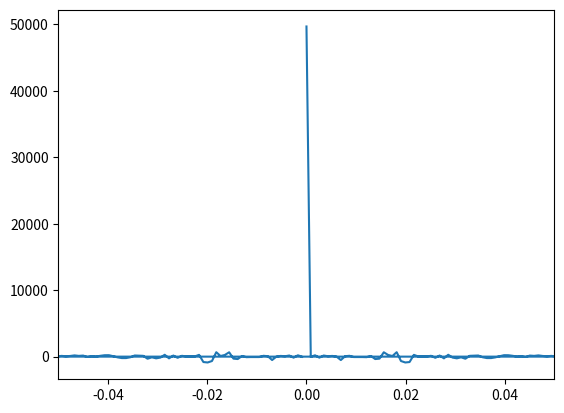

This figure's Python source:
"""
Simulate a 0D predator-prey reaction using Gillespie algorithm (stochastic simulation algorithm). 

The simulation setup and the parameters are inspired by McKane A. j., Newman T. J., 2005, Physical review letters, 94, 218102. 
"""
import numpy as np
import matplotlib.pyplot as py
from pathlib import Path
import random
import time
import matplotlib
import math
import time

from functools import partial #ref: https://stackoverflow.com/questions/15331726/how-does-functools-partial-do-what-it-does

class reactants:
    """
    A class for storing the names and the number of reactants. 

    Attributes: 
        reactant_IDs (str; iterable object): A 1D array of the names (identifiers) of the reactants.

        number_of_particles (int; iterable object): A 1D array of the number of the particles of each reactant. 
        Should have the same index as reactant_IDs.

        data (dict): Dictionary of reactants and their current number of particles.

    """
    def __init__(self,reactant_IDs,number_of_particles):
        """
        Initialise an reactants object. 

        Parameters: 
            reactant_IDs (str; iterable object): A 1D array of the names (identifiers) of the reactants.

            number_of_particles (int; iterable object): A 1D array of the number of the particles of each reactant. 
            Should have the same index as reactant_IDs.

            data (dict): Dictionary of reactants and their current number of particles.
        """
        self.reactant_IDs = reactant_IDs
        self.number_of_particles = number_of_particles
        self.data = dict(zip(reactant_IDs, number_of_particles))
    
class reaction_channels:
    """
    A class for computing and storing the propensities of each reaction in situ. 

    Attributes:
        reactions (dict): A dictionary that stores the reaction channels, number of particles for each reactants, 
        the number of particles of the products, etc. 

        particle_dict (dict): Current number of particles of each species. 

        nonlinear_cf (dict): Perform nonlinear mathematical processes. 

        propensities: compute the propensities each time reaction_channels is called. 
    """
    def __init__(self, reactions, particle_dict, nonlinear_cf):
        """
        Initialise an reaction_channels object. 

        Parameters: 
            reactions (dict): A dictionary that stores the reaction channels, number of particles for each reactants, 
        the number of particles of the products, etc. 

            particle_dict (dict): Current number of particles of each species. 

            nonlinear_cf (dict): Perform nonlinear mathematical processes. 
        """

        self.reactions = reactions
        self.particle_dict = particle_dict
        self.nonlinear_cf = nonlinear_cf ## Optional nonlinear function
        
        self.propensities = self.compute_all_propensities() #Call the method compute_all_propensities() at each run.
        


    def compute_all_propensities(self):
        """
        Compute the propensities of each reaction channel. 
            
            Returns: 
                dict: propensities of each reaction channel with the name R{index of each reaction channel}
        """
        prop_dict = {}
        for idx, reaction in enumerate(self.reactions):
            a = 1
            valid = True
            for i, r in enumerate(reaction['reactants']):
                
                N = self.particle_dict[r]
                n_r = reaction['num_r'][i]
                if N < n_r:
                    valid = False
                    break  # Not enough particles to react
                    
                if self.nonlinear_cf:
                    modifier = self.nonlinear_cf.get(r, lambda N: 1)(N)
                else:
                    modifier = 1
                    
                if n_r > 1:
                    a *= math.comb(N, n_r) * modifier
                else:
                    a *= N*modifier
            if valid:
                a *= reaction['rate']
                name = f"R{idx}"
                prop_dict[name] = {'a': a, 'index': idx}
        return prop_dict

class processes:
    """
    A class that executes the selected reaction. 

    Attributes: 
        reactions (dict): A dictionary that stores the reaction channels, number of particles for each reactants, 
        the number of particles of the products, etc. 

        particle_dict (dict): A dictionary that records the current number of particles of each species. 
    """
    def __init__(self, reactions, particle_dict):
        """
        Initialise the processes object. 

        Parameters: 
            reactions (dict): A dictionary that stores the reaction channels, number of particles of each reactants, 
        the number of particles of the products, etc. 

            particle_dict (dict): A dictionary that records the current number of particles of each species. 

        """
        self.reactions = reactions
        self.particle_dict = particle_dict

    def execute(self, selected_index):
        """
        Add or subtract the particle numbers of the reactants and the products according to the selected reaction. 

        Paramerters: 
            selected_index (int): Index representing the selected reaction. 

        Returns: 
            dict: Current particle numbers of each species after the reaction. 
        """
        reaction = self.reactions[selected_index]

        # Subtract reactants
        for i, r in enumerate(reaction['reactants']):
            self.particle_dict[r] -= reaction['num_r'][i]

        # Add products
        for i, p in enumerate(reaction['products']):
            self.particle_dict[p] += reaction['num_p'][i]

        return self.particle_dict

#Nonlinear reaction coefficient        
class NonlinearCoefficients: 
    @staticmethod
    def allee_effect(N, A, h=2):
        """Smooth Allee effect (Hill-type function)""" #saturation function
        return N**h / (A**h + N**h)

    @staticmethod
    def inhibition(N, K, h=1):
        """Inhibition function"""
        return K**h / (K**h + N**h)

    @staticmethod
    def michaelis_menten(N, Km):
        """Michaelis-Menten kinetics"""
        return N / (Km + N)

    @staticmethod
    def logistic_growth(N, K):
        """Logistic coefficient (self-limiting growth)"""
        return 1 - (N / K)

    @staticmethod
    def prey_birth_with_space(n, m, N, b):
        E = N - n - m
        return 2 * b * (m / N) * E if E > 0 else 0
    
        
        
class record:
    """
    A class that records the non-uniform time steps and the evolution of the particle dictionary. 

    Attributes: 
        non_uniform_time_steps (float; 1D numpy array): the record of the non-uniform time (t_i = t_{i-1}+non-uniform time step)

        dictinary (dict): the current state of particle number of each species. 

        record_dict (dict): a record log of the states of the particles at each time step. 

        time_evol: update record_dict every time the records object is called.  
    """
    
    def __init__(self,non_uniform_time_steps,dictionary,record_dict):
        """
        Initialise the records object. 

        Parameters: 
            non_uniform_time_steps (float; 1D numpy array): the record of the non-uniform time (t_i = t_{i-1}+non-uniform time step)

            dictinary (dict): the current state of particle number of each species. 

            record_dict (dict): a record log of the states of the particles at each time step.
        """
        self.t_gill = non_uniform_time_steps        
        self.dictionary = dictionary
        self.record_dict = record_dict
        self.time_evol = self.update()
        
    def update(self):
        """
        Update the time and the particle number distribution. 

        Returns: 
            dict: the updated record of the particle dictionary. 
        """
        
        for keys, values in (self.dictionary.items()):
            self.record_dict[keys].append(values)
        self.record_dict['t_gill'].append(self.t_gill)
        return self.record_dict
    
    @staticmethod
    def uniform_time_grid(non_uniform_time, value):
        """
        One-dimensional linear interpolation for monotonically increasing sample points. 

        Parameters: 
            t_gill (float; 1D array): non-uniform time steps. 

            value (float; 1D array): 1D array to be interpolated. 

        Returns: 
            float: 1D array with discrete time step. 

            float: 1D array with one-dimensional piecewise linear interpolant 
            to a function with given discrete data points (t_gill[i], value[i]), evaluated at t_gill[i]
        """
        t_gill = non_uniform_time
        t_uniform = np.linspace(t_gill[0], t_gill[-1], num=len(t_gill))
        x_uniform = np.interp(t_uniform, t_gill, value)
        return t_uniform, x_uniform
        
#---Take the microscopic predator-prey interactions (individual level model (ILM)) as an example.---     

#Parameters
reactant_IDs = np.array(['A', 'B', 'E'])        #A: predator, B: prey, E: vacant space (used to conserve the number of total site)
V = 3200        #Total number of all species.
b, p1, p2, d1, d2 = 0.1/V, 0.25/V, 0.05/V, 0.1, 0.001       #Birth rate, 2 different types of predation types, ...
                                                                # mortality rates of the predator A, and prey B

number_of_particles = np.ones(len(reactant_IDs))*V*0.2      #Initial number of predator A, prey B, and the empty spaces E
number_of_particles[2] = V-(number_of_particles[0]+number_of_particles[1])
dictionary = reactants(reactant_IDs, number_of_particles).data

# Define reactions
reactions = [
    {"reactants": ['A'], "products": ['E'], "num_r": [1], "num_p": [1], "rate": d1},
    {"reactants": ['B'], "products": ['E'], "num_r": [1], "num_p": [1], "rate": d2},
    {"reactants":['A','B'], "products":['A'], "num_r":[1,1], "num_p":[2], 'rate':2*p1},
    {"reactants":['A','B'], "products":['A','E'], "num_r":[1,1], "num_p":[1,1], "rate":2*p2},
    {"reactants":['B','E'], "products":['B','B'], "num_r":[1,1], "num_p":[1,1], "rate":2*b}
]

# (Optional) Define only "species-specific" nonlinear behavior 
#nonlinear_cf = {
#    'A': partial(NonlinearCoefficients.allee_effect, A=5, h=2),
#    'B': partial(NonlinearCoefficients.inhibition, K=80)
#}

# (Optional) Manually add special (non-linear) prey birth reaction which is based on total population: m -> m + 1
#n = dictionary['A']
#m = dictionary['B']
#special_rate = prey_birth_with_space(n, m, N=V, b=b)  # define total_population and birth_rate
#propensities['special_birth'] = {'a': special_rate, 'index': 'special'}


start = time.time()         #Start time of the simulation. 
length_of_time = 250000         #Number of steps of the simulation. 

    
total=[]        #Population checker. Stays constant throughout the simulation.
total.append(V)   
t = 0
values = [[] for i in range(len(reactant_IDs))]

record_dict = dict(zip(reactant_IDs,values))
for key, value in dictionary.items():
    record_dict[key].append(value)
record_dict['t_gill']=[0]           #Set up a dictionary to record the time evolution of the particles. 


channel = reaction_channels(reactions, dictionary, nonlinear_cf=None)
propensities = channel.propensities

for i in range(length_of_time):
    r1 = np.random.random()
    r2 = np.random.random()

    
    a_0 = sum(item['a'] for item in propensities.values())

    if a_0 == 0:
        break  # No more reactions

    tau = (1.0 / a_0) * np.log(1.0 / r1)
    t += tau
    

    # Select reaction
    cumulative = 0
    threshold = r2*a_0
    selected_index = None
    for name, data in propensities.items():
        prev = cumulative
        cumulative += data['a']
        if prev <= threshold < cumulative:
            selected_index = data['index']
            break

    dictionary = processes(reactions, dictionary).execute(selected_index)       ## Execute the reaction selected
    
    channel = reaction_channels(reactions, dictionary, nonlinear_cf=None)
    propensities = channel.propensities
    
    
    evolution = record(t,dictionary,record_dict).time_evol
    
    total.append(sum(np.sum(dictionary[key]) for key in reactant_IDs))

        
    

    
t_uniform, x_uniform = record.uniform_time_grid(evolution['t_gill'], np.array(evolution['A'])/V)
t_uniform,x_uniformB = record.uniform_time_grid(evolution['t_gill'], np.array(evolution['B'])/V)


end = time.time()           
print(end - start)          #The duration of the Gillespie algorithm written 


#---Plot the figure---
freq = np.fft.fftfreq(len(t_uniform),d=t_uniform[1] - t_uniform[0])
FFTA = np.fft.fft(x_uniform).real

py.plot(freq, FFTA, label='A')
py.xlim(-0.05,0.05)
py.savefig('Power_spectra.png')

#py.plot(t_uniform,x_uniform,label='species A (predator)')
#py.plot(t_uniform,x_uniformB,label='species B (prey)')
#py.legend(loc='best')
#py.savefig('Time_evolution.png')




    
        












        



        
